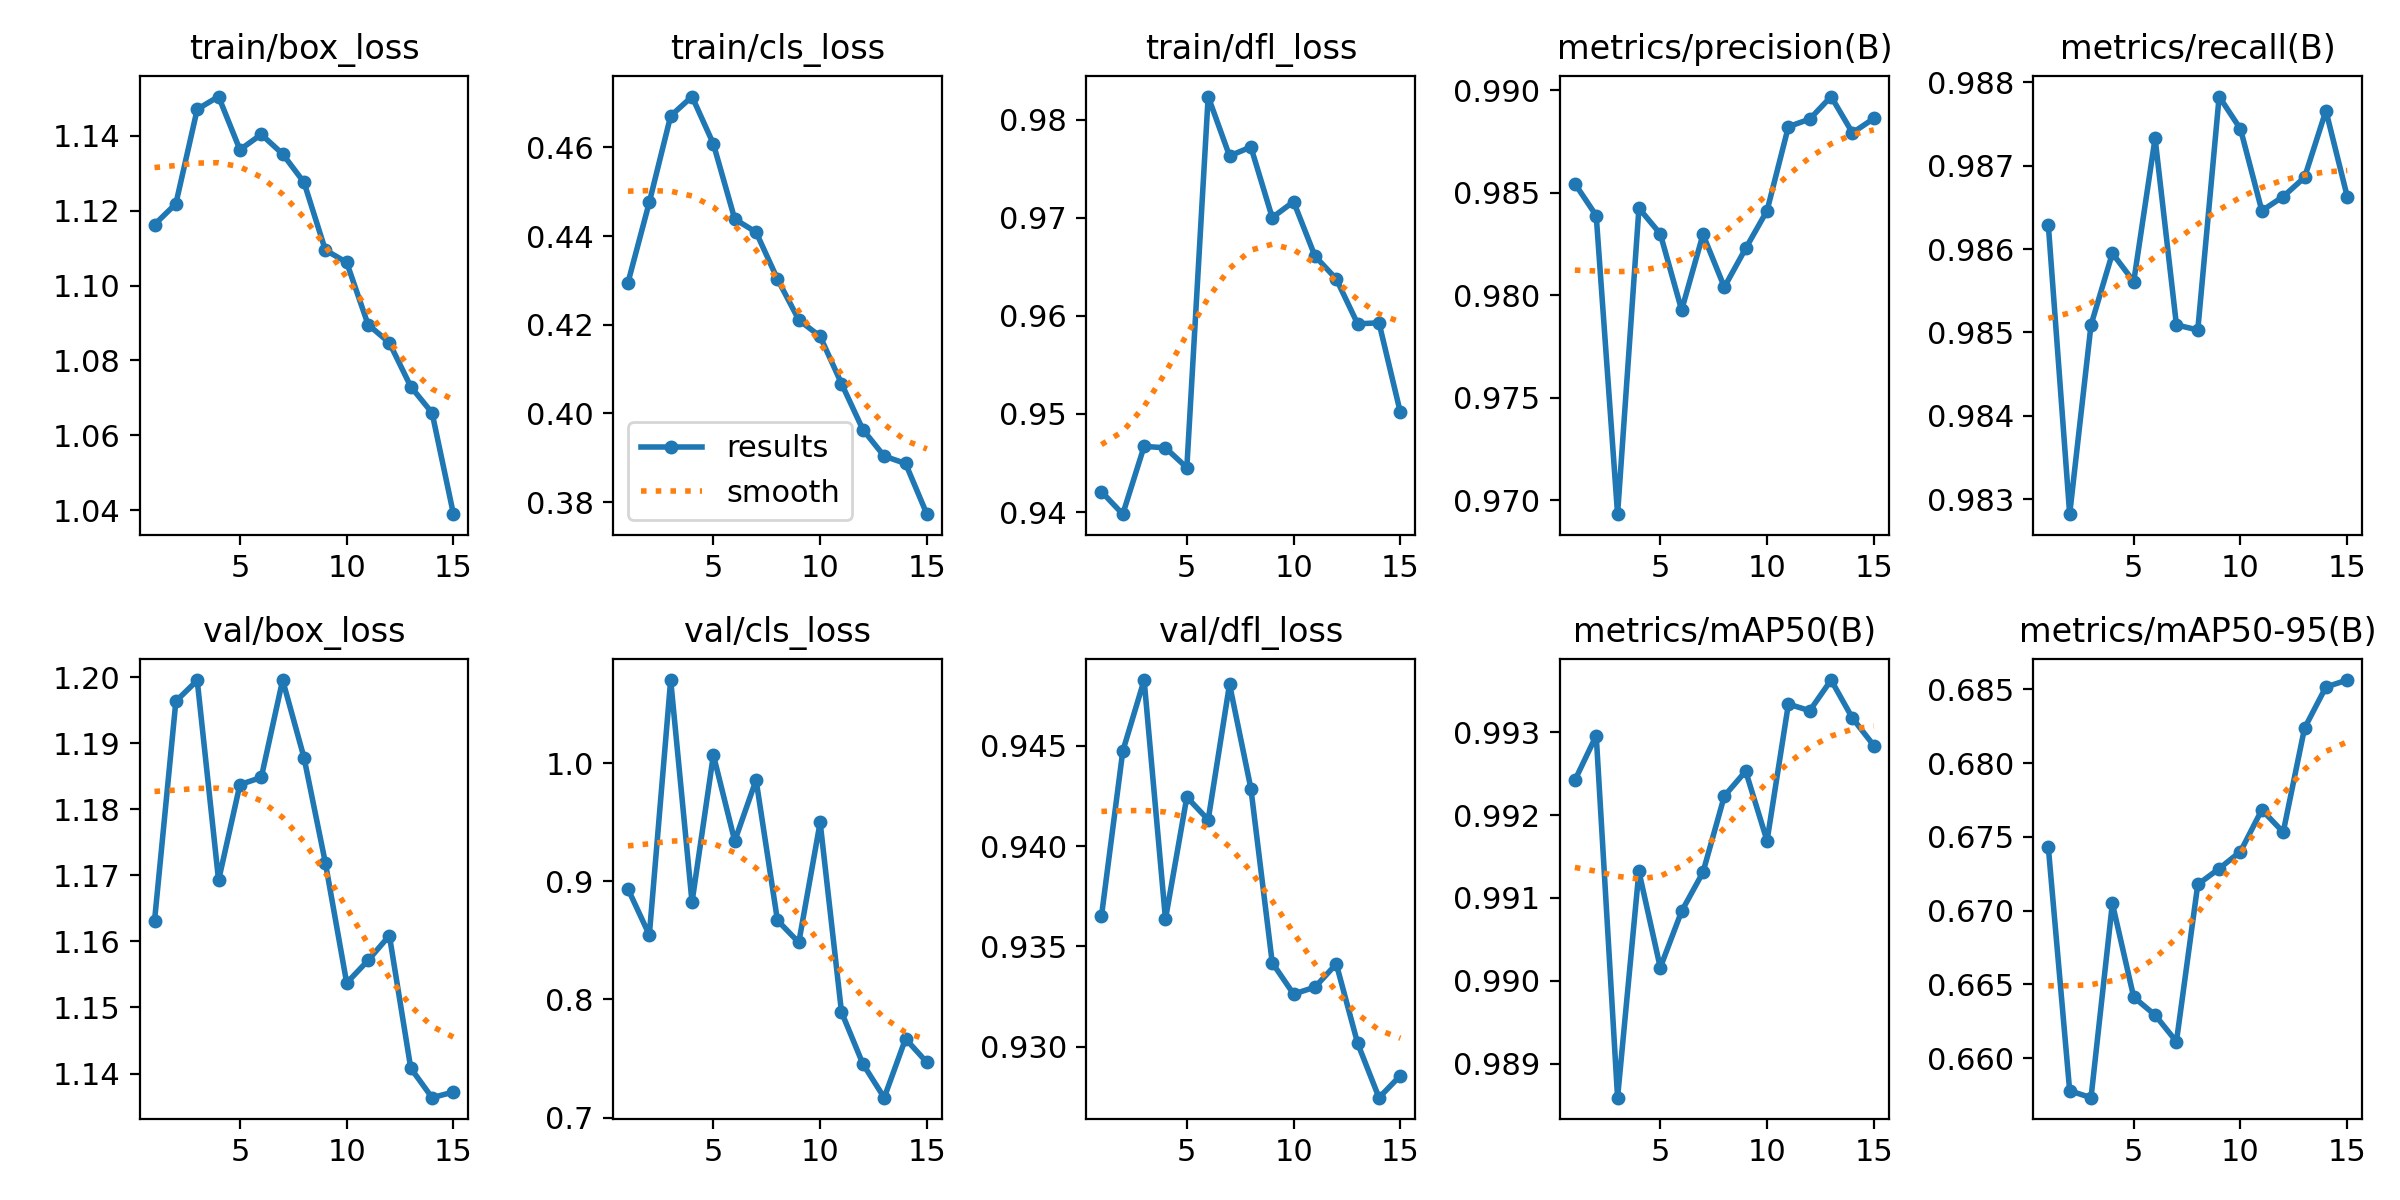

The table this chart was drawn from, first rows:
epoch, time, train/box_loss, train/cls_loss, train/dfl_loss, metrics/precision(B), metrics/recall(B), metrics/mAP50(B), metrics/mAP50-95(B), val/box_loss, val/cls_loss, val/dfl_loss, lr/pg0, lr/pg1, lr/pg2
1, 312.9, 1.116, 0.4295, 0.9421, 0.9854, 0.9863, 0.9924, 0.6743, 1.163, 0.8935, 0.9365, 0.0006638, 0.0006638, 0.0006638
2, 632.1, 1.122, 0.4476, 0.9398, 0.9839, 0.9828, 0.993, 0.6578, 1.196, 0.8545, 0.9447, 0.001243, 0.001243, 0.001243
3, 951.8, 1.147, 0.4671, 0.9467, 0.9693, 0.9851, 0.9886, 0.6573, 1.2, 1.07, 0.9483, 0.001734, 0.001734, 0.001734
4, 1270, 1.15, 0.4715, 0.9466, 0.9842, 0.9859, 0.9913, 0.6705, 1.169, 0.8823, 0.9364, 0.001604, 0.001604, 0.001604
5, 1589, 1.136, 0.4608, 0.9445, 0.983, 0.9856, 0.9902, 0.6641, 1.184, 1.007, 0.9424, 0.001472, 0.001472, 0.001472
6, 1909, 1.14, 0.4439, 0.9823, 0.9793, 0.9873, 0.9908, 0.6629, 1.185, 0.934, 0.9413, 0.00134, 0.00134, 0.00134
7, 2226, 1.135, 0.4409, 0.9763, 0.983, 0.9851, 0.9913, 0.6611, 1.2, 0.9857, 0.9481, 0.001208, 0.001208, 0.001208
8, 2543, 1.128, 0.4303, 0.9772, 0.9804, 0.985, 0.9922, 0.6718, 1.188, 0.8669, 0.9429, 0.001076, 0.001076, 0.001076
9, 2859, 1.109, 0.4211, 0.97, 0.9823, 0.9878, 0.9925, 0.6728, 1.172, 0.8482, 0.9342, 0.000944, 0.000944, 0.000944
10, 3176, 1.106, 0.4174, 0.9716, 0.9841, 0.9874, 0.9917, 0.674, 1.154, 0.9498, 0.9326, 0.000812, 0.000812, 0.000812
11, 3494, 1.09, 0.4067, 0.9661, 0.9882, 0.9865, 0.9933, 0.6768, 1.157, 0.7893, 0.933, 0.00068, 0.00068, 0.00068
12, 3811, 1.085, 0.3964, 0.9637, 0.9886, 0.9866, 0.9933, 0.6753, 1.161, 0.7455, 0.9341, 0.000548, 0.000548, 0.000548
13, 4127, 1.073, 0.3904, 0.9592, 0.9897, 0.9869, 0.9936, 0.6824, 1.141, 0.7168, 0.9302, 0.000416, 0.000416, 0.000416
14, 4445, 1.066, 0.3887, 0.9593, 0.9879, 0.9877, 0.9932, 0.6852, 1.136, 0.7667, 0.9274, 0.000284, 0.000284, 0.000284
15, 4762, 1.039, 0.3773, 0.9502, 0.9886, 0.9866, 0.9928, 0.6856, 1.137, 0.7467, 0.9285, 0.000152, 0.000152, 0.000152
